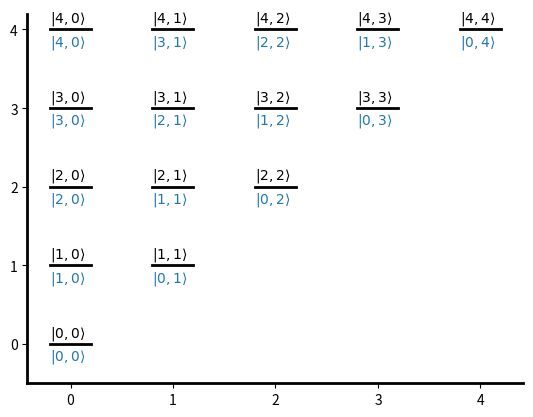

Source code (Python):
import matplotlib.pyplot as plt
import numpy as np

plt.figure(1)
plt.clf()

jmax=5
ax = plt.gca()
# Ploting the levels
for j in range(jmax):
    for k in range(j+1):
        ax.plot([-0.2+k,0.2+k],[j,j],'k',lw=2)

ax.spines['right'].set_color('none')
ax.spines['top'].set_color('none')
ax.spines['left'].set_lw(2)
ax.spines['bottom'].set_lw(2)

ymin,ymax = ax.get_ylim()
ax.set_ylim([-0.5,ymax])

# Annotating
for j in range(jmax):
    for k in range(j+1):
        ax.text(-0.2+k,0.1+j,r'$|'+str(j)+','+str(k)+r'\rangle$')
        ax.text(-0.2+k,-0.2+j,r'$|'+str(j-k)+','+str(k)+r'\rangle$',color='C0')
plt.show()
